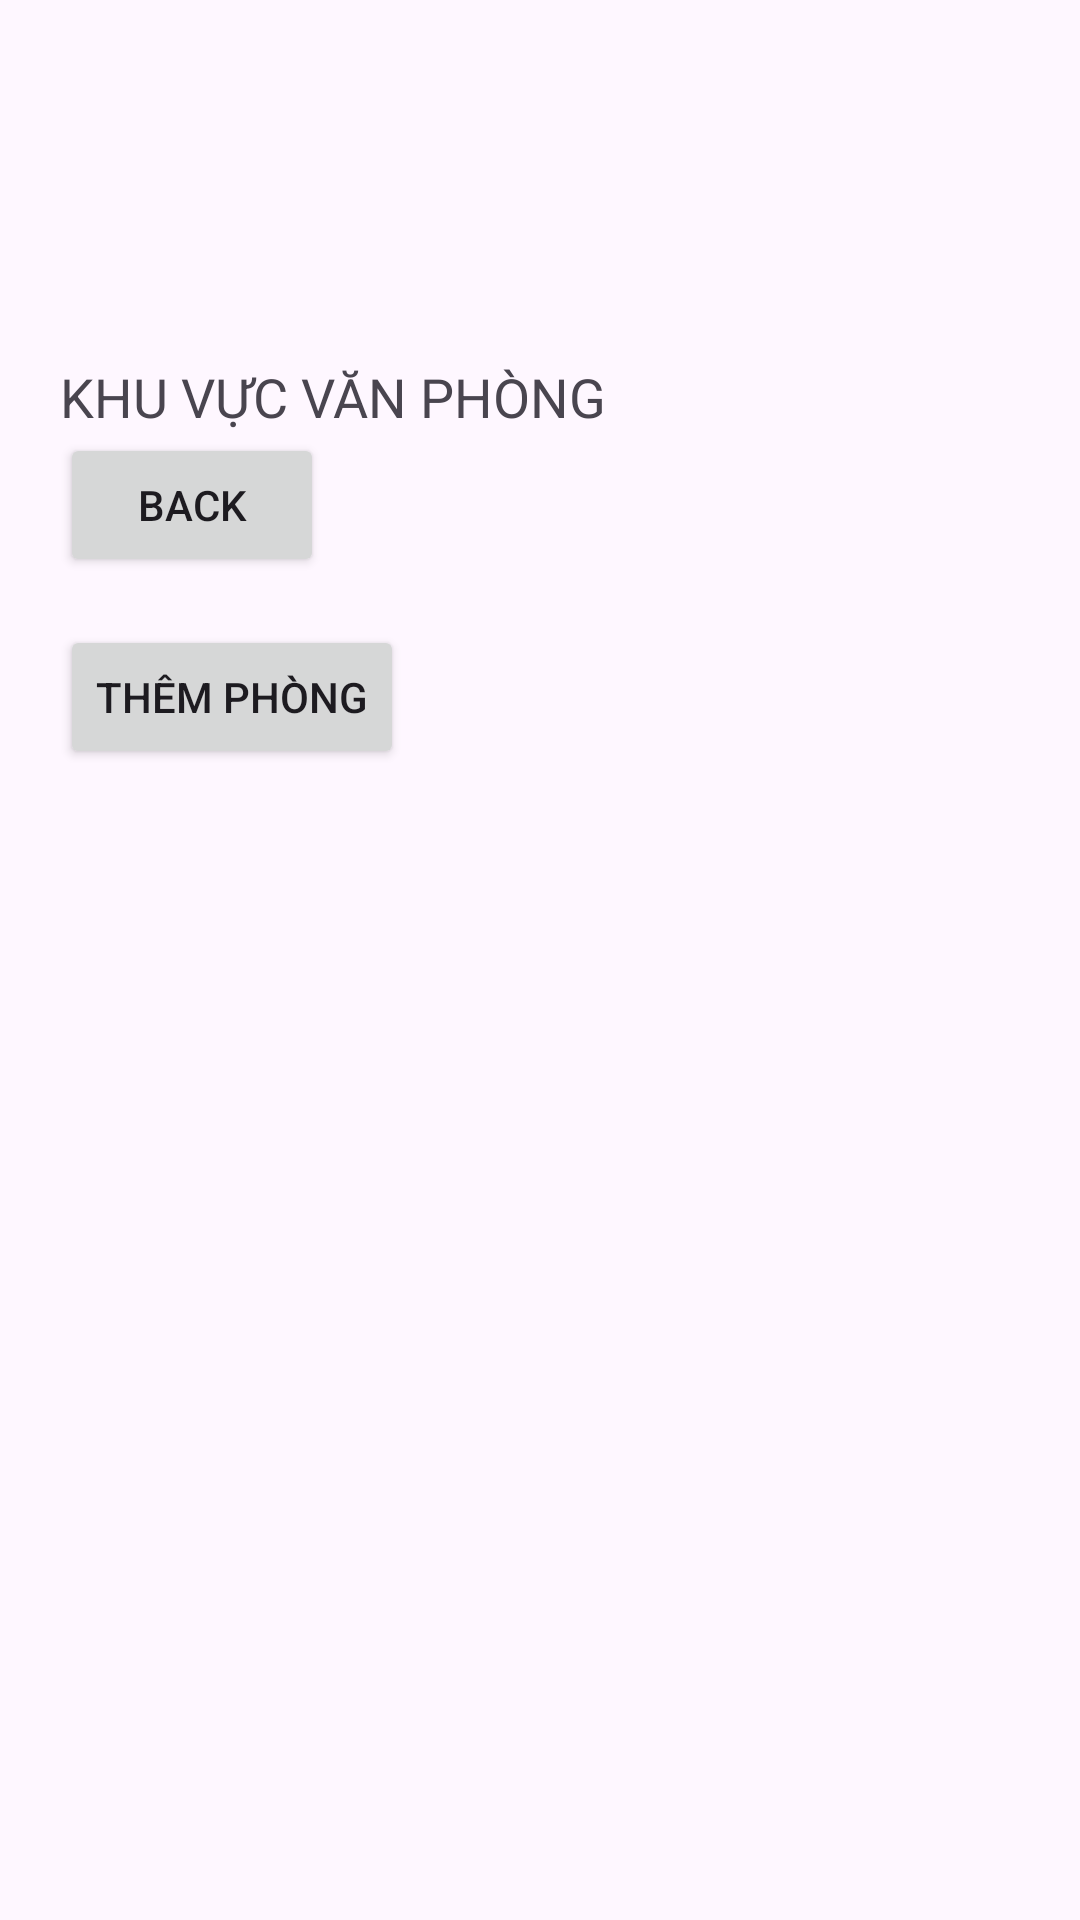

This screen was rendered from an Android layout file. Write that file and the resources it references.
<!-- AndroidManifest.xml: application theme Theme._5sprojecthandon -->
<!-- res/layout/area_actv.xml -->
<?xml version="1.0" encoding="utf-8"?>
<LinearLayout
    xmlns:android="http://schemas.android.com/apk/res/android"
    android:layout_width="match_parent"
    android:layout_height="match_parent"
    android:orientation="vertical"
    android:padding="20dp">

    <LinearLayout
        android:layout_width="match_parent"
        android:layout_height="wrap_content"
        android:orientation="vertical">

        <ImageView
            android:layout_width="match_parent"
            android:layout_height="100dp"
            android:src="@drawable/login_image"/>

    </LinearLayout>

    <TextView
        android:id="@+id/TieuDeChamDiem"
        android:layout_width="match_parent"
        android:layout_height="wrap_content"
        android:text="KHU VỰC VĂN PHÒNG"
        android:textSize="18sp"
        />

    <Button
        android:id="@+id/btnBack"
        android:layout_width="wrap_content"
        android:layout_height="wrap_content"
        android:text="Back"
        android:layout_alignParentTop="true"
        android:layout_alignParentStart="true"
        android:onClick="onBackButtonClick"/>

    <androidx.recyclerview.widget.RecyclerView
        android:id="@+id/recyclerViewRooms"
        android:layout_width="match_parent"
        android:layout_height="wrap_content"
        android:layout_below="@id/btnBack"
        android:layout_marginTop="16dp" />

    <Button
        android:id="@+id/btnAdd"
        android:layout_width="wrap_content"
        android:layout_height="wrap_content"
        android:text="Thêm Phòng"
        android:layout_alignParentTop="true"
        android:layout_alignParentStart="true"
        android:onClick="onBackButtonClick"/>

</LinearLayout>
<!-- resources referenced by this layout -->
<resources>
  <style name="Theme._5sprojecthandon" parent="Base.Theme._5sprojecthandon" />
  <style name="Base.Theme._5sprojecthandon" parent="Theme.Material3.DayNight.NoActionBar">
          
          
      </style>
</resources>
